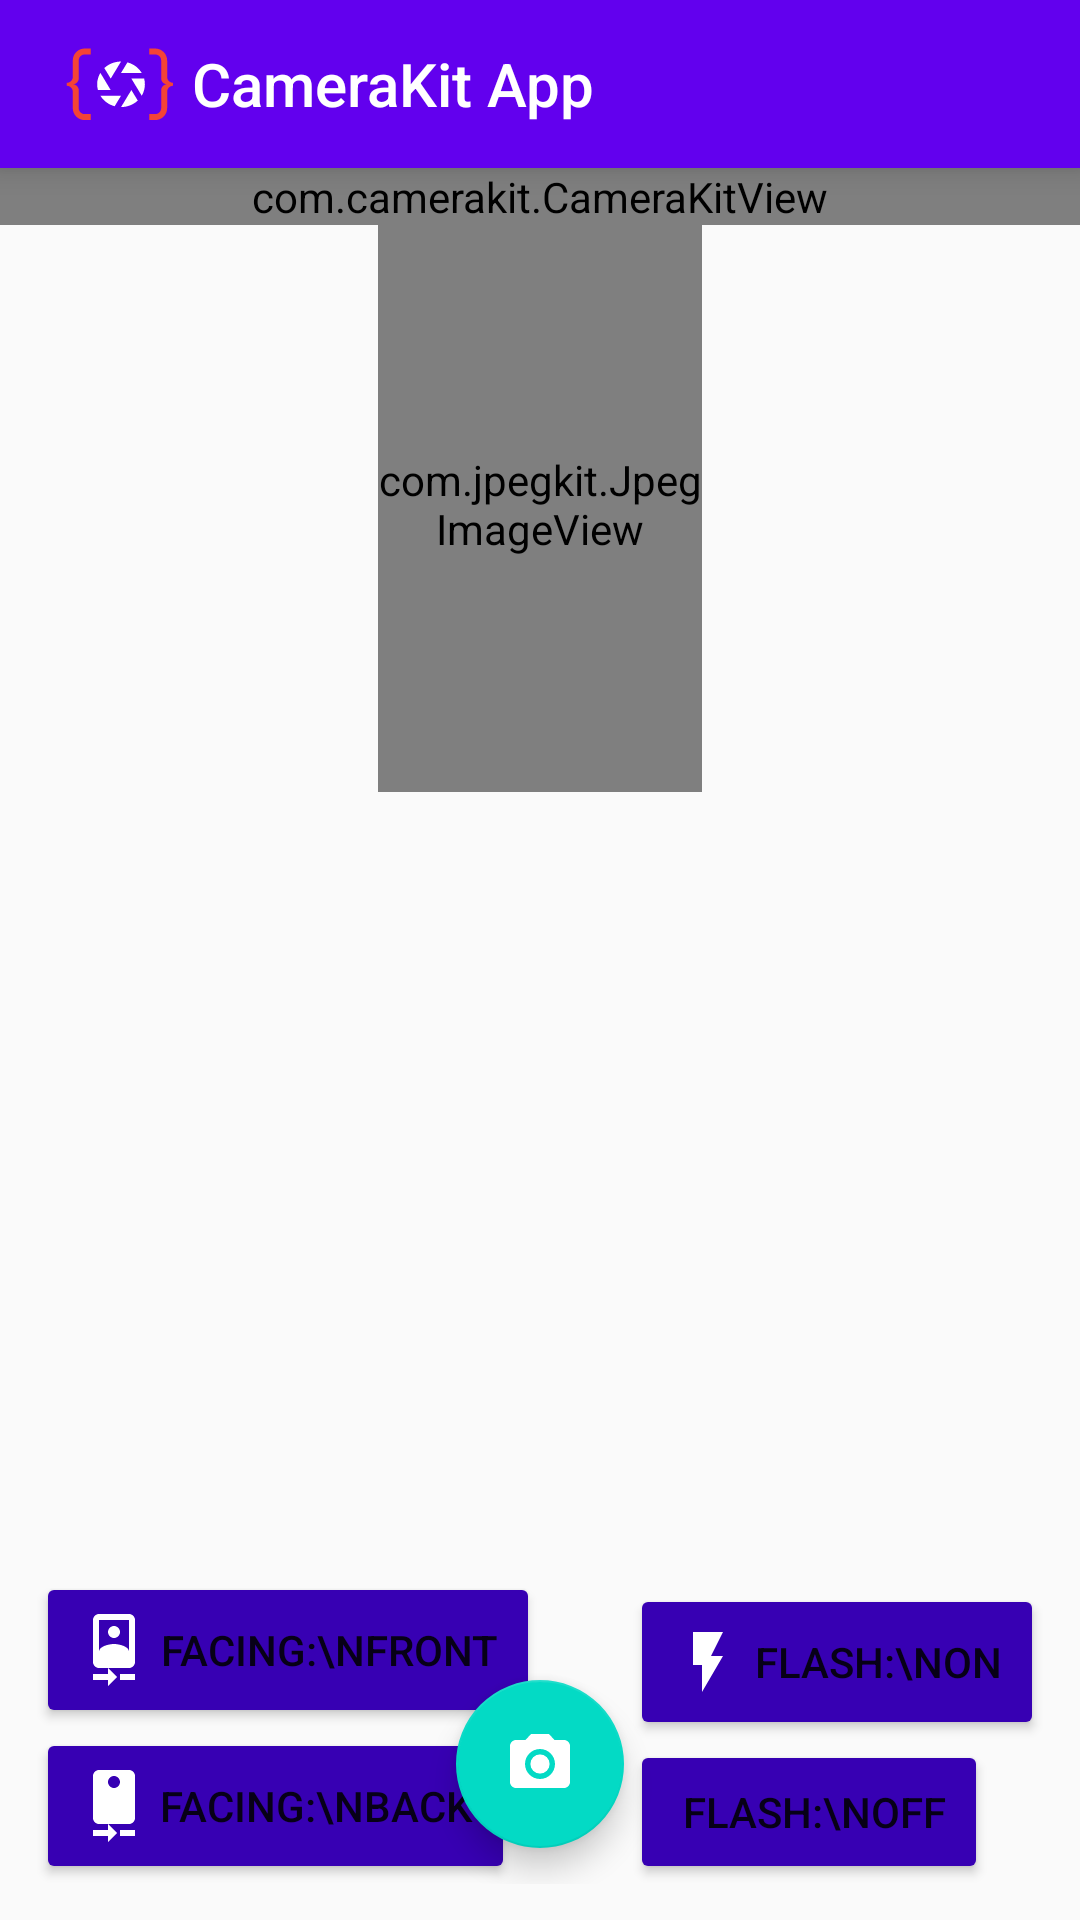

Write the Android layout XML for this screen, with the resource values it uses.
<!-- AndroidManifest.xml: application theme AppTheme -->
<!-- res/layout/activity_main.xml -->
<?xml version="1.0" encoding="utf-8"?>
<FrameLayout xmlns:android="http://schemas.android.com/apk/res/android"
    xmlns:app="http://schemas.android.com/apk/res-auto"
    android:id="@+id/activityMain"
    android:layout_width="match_parent"
    android:layout_height="match_parent">

    <LinearLayout
        android:layout_width="match_parent"
        android:layout_height="match_parent"
        android:orientation="vertical">

        <androidx.appcompat.widget.Toolbar
            android:id="@+id/toolbar"
            android:layout_width="match_parent"
            android:layout_height="wrap_content"
            android:background="@color/colorPrimary"
            android:elevation="6dp"
            android:minHeight="?attr/actionBarSize"
            android:theme="@style/ThemeOverlay.AppCompat.Dark.ActionBar"
            app:logo="@drawable/logomark_light"
            app:title="CameraKit App" />

        <FrameLayout
            android:layout_width="match_parent"
            android:layout_height="match_parent">

            <com.camerakit.CameraKitView
                android:id="@+id/camera"
                android:layout_width="match_parent"
                android:layout_height="wrap_content"
                android:adjustViewBounds="true"
                app:camera_facing="back"
                app:camera_focus="continuous"
                app:camera_imageJpegQuality="100"
                app:camera_imageMegaPixels="2.0"
                app:camera_permissions="camera" />

            <Button
                android:id="@+id/permissionsButton"
                android:layout_width="wrap_content"
                android:layout_height="wrap_content"
                android:layout_gravity="center"
                android:text="Approve Permissions"
                android:visibility="gone" />

            <com.jpegkit.JpegImageView
                android:id="@+id/imageView"
                android:layout_width="108dp"
                android:layout_height="192dp"
                android:layout_gravity="top|center_horizontal"
                android:layout_margin="16dp"
                android:alpha="1.0"
                android:scaleType="centerInside" />

            <LinearLayout
                android:layout_width="wrap_content"
                android:layout_height="wrap_content"
                android:layout_margin="16dp"
                android:orientation="vertical">

                <androidx.appcompat.widget.AppCompatTextView
                    android:id="@+id/facingText"
                    android:layout_width="wrap_content"
                    android:layout_height="20dp"
                    android:shadowColor="#333333"
                    android:shadowDx="1"
                    android:shadowDy="1"
                    android:shadowRadius="3"
                    android:singleLine="true"
                    android:textColor="#FFFFFF"
                    android:textSize="11dp" />

                <androidx.appcompat.widget.AppCompatTextView
                    android:id="@+id/flashText"
                    android:layout_width="wrap_content"
                    android:layout_height="20dp"
                    android:shadowColor="#333333"
                    android:shadowDx="1"
                    android:shadowDy="1"
                    android:shadowRadius="3"
                    android:singleLine="true"
                    android:textColor="#FFFFFF"
                    android:textSize="11dp" />

                <androidx.appcompat.widget.AppCompatTextView
                    android:id="@+id/previewSizeText"
                    android:layout_width="wrap_content"
                    android:layout_height="20dp"
                    android:shadowColor="#333333"
                    android:shadowDx="1"
                    android:shadowDy="1"
                    android:shadowRadius="3"
                    android:singleLine="true"
                    android:textColor="#FFFFFF"
                    android:textSize="11dp" />

                <androidx.appcompat.widget.AppCompatTextView
                    android:id="@+id/photoSizeText"
                    android:layout_width="wrap_content"
                    android:layout_height="20dp"
                    android:shadowColor="#333333"
                    android:shadowDx="1"
                    android:shadowDy="1"
                    android:shadowRadius="3"
                    android:singleLine="true"
                    android:textColor="#FFFFFF"
                    android:textSize="11dp" />

            </LinearLayout>

        </FrameLayout>

    </LinearLayout>

    <FrameLayout
        android:layout_width="match_parent"
        android:layout_height="wrap_content"
        android:layout_gravity="bottom|center_horizontal"
        android:layout_margin="12dp">

        <LinearLayout
            android:layout_width="wrap_content"
            android:layout_height="wrap_content"
            android:layout_gravity="left|bottom"
            android:orientation="vertical">

            <androidx.appcompat.widget.AppCompatButton
                android:id="@+id/facingFrontButton"
                android:layout_width="wrap_content"
                android:layout_height="wrap_content"
                android:backgroundTint="@color/colorPrimaryDark"
                android:drawableLeft="@drawable/ic_facing_front"
                android:padding="14dp"
                android:text=" Facing:\nFront" />

            <androidx.appcompat.widget.AppCompatButton
                android:id="@+id/facingBackButton"
                android:layout_width="wrap_content"
                android:layout_height="wrap_content"
                android:backgroundTint="@color/colorPrimaryDark"
                android:drawableLeft="@drawable/ic_facing_back"
                android:padding="14dp"
                android:text=" Facing:\nBack" />

        </LinearLayout>

        <com.google.android.material.floatingactionbutton.FloatingActionButton
            android:id="@+id/photoButton"
            android:layout_width="wrap_content"
            android:layout_height="wrap_content"
            android:layout_gravity="center_horizontal|bottom"
            android:layout_marginBottom="12dp"
            android:src="@drawable/ic_photo" />

        <LinearLayout
            android:layout_width="wrap_content"
            android:layout_height="wrap_content"
            android:layout_gravity="right|bottom"
            android:orientation="vertical">

            <androidx.appcompat.widget.AppCompatButton
                android:id="@+id/flashOnButton"
                android:layout_width="wrap_content"
                android:layout_height="wrap_content"
                android:backgroundTint="@color/colorPrimaryDark"
                android:drawableLeft="@drawable/ic_flash_on"
                android:padding="14dp"
                android:text=" Flash:\nOn" />

            <androidx.appcompat.widget.AppCompatButton
                android:id="@+id/flashOffButton"
                android:layout_width="wrap_content"
                android:layout_height="wrap_content"
                android:backgroundTint="@color/colorPrimaryDark"
                android:drawableLeft="@drawable/ic_flash_off"
                android:padding="14dp"
                android:text=" Flash:\nOff" />

        </LinearLayout>

    </FrameLayout>

</FrameLayout>
<!-- resources referenced by this layout -->
<resources>
  <!-- drawable ic_facing_back (drawable) -->
  <vector android:height="24dp" android:tint="#FFFFFF"
      android:viewportHeight="24.0" android:viewportWidth="24.0"
      android:width="24dp" xmlns:android="http://schemas.android.com/apk/res/android">
      <path android:fillColor="#FF000000" android:pathData="M10,20L5,20v2h5v2l3,-3 -3,-3v2zM14,20v2h5v-2h-5zM17,0L7,0C5.9,0 5,0.9 5,2v14c0,1.1 0.9,2 2,2h10c1.1,0 2,-0.9 2,-2L19,2c0,-1.1 -0.9,-2 -2,-2zM12,6c-1.11,0 -2,-0.9 -2,-2s0.89,-2 1.99,-2 2,0.9 2,2C14,5.1 13.1,6 12,6z"/>
  </vector>
  <!-- drawable ic_facing_front (drawable) -->
  <vector android:height="24dp" android:tint="#FFFFFF"
      android:viewportHeight="24.0" android:viewportWidth="24.0"
      android:width="24dp" xmlns:android="http://schemas.android.com/apk/res/android">
      <path android:fillColor="#FF000000" android:pathData="M10,20L5,20v2h5v2l3,-3 -3,-3v2zM14,20v2h5v-2h-5zM12,8c1.1,0 2,-0.9 2,-2s-0.9,-2 -2,-2 -1.99,0.9 -1.99,2S10.9,8 12,8zM17,0L7,0C5.9,0 5,0.9 5,2v14c0,1.1 0.9,2 2,2h10c1.1,0 2,-0.9 2,-2L19,2c0,-1.1 -0.9,-2 -2,-2zM7,2h10v10.5c0,-1.67 -3.33,-2.5 -5,-2.5s-5,0.83 -5,2.5L7,2z"/>
  </vector>
  <!-- drawable ic_flash_on (drawable) -->
  <vector xmlns:android="http://schemas.android.com/apk/res/android"
      android:width="24dp"
      android:height="24dp"
      android:viewportHeight="24.0"
      android:viewportWidth="24.0">
      <path
          android:fillColor="#FFFFFF"
          android:pathData="M7,2v11h3v9l7,-12h-4l4,-8z" />
  </vector>
  <!-- drawable ic_photo (drawable) -->
  <vector xmlns:android="http://schemas.android.com/apk/res/android"
      android:width="24dp"
      android:height="24dp"
      android:viewportHeight="24.0"
      android:viewportWidth="24.0">
      <path
          android:fillColor="#FFFFFF"
          android:pathData="M12,12m-3.2,0a3.2,3.2 0,1 1,6.4 0a3.2,3.2 0,1 1,-6.4 0" />
      <path
          android:fillColor="#FFFFFF"
          android:pathData="M9,2L7.17,4L4,4c-1.1,0 -2,0.9 -2,2v12c0,1.1 0.9,2 2,2h16c1.1,0 2,-0.9 2,-2L22,6c0,-1.1 -0.9,-2 -2,-2h-3.17L15,2L9,2zM12,17c-2.76,0 -5,-2.24 -5,-5s2.24,-5 5,-5 5,2.24 5,5 -2.24,5 -5,5z" />
  </vector>
  <!-- drawable logomark_light: vector/xml drawable (drawable, 2204 chars, omitted) -->
  <style name="AppTheme" parent="Theme.AppCompat.Light.DarkActionBar">
          
          <item name="colorPrimary">@color/colorPrimary</item>
          <item name="colorPrimaryDark">@color/colorPrimaryDark</item>
          <item name="colorAccent">@color/colorAccent</item>
      </style>
  <!-- not gathered from this repository: default colours our renderer supplied (Android Studio template values) -->
  <color name="colorPrimary">#FF6200EE</color>
  <color name="colorPrimaryDark">#FF3700B3</color>
  <color name="colorAccent">#FF03DAC5</color>
</resources>
